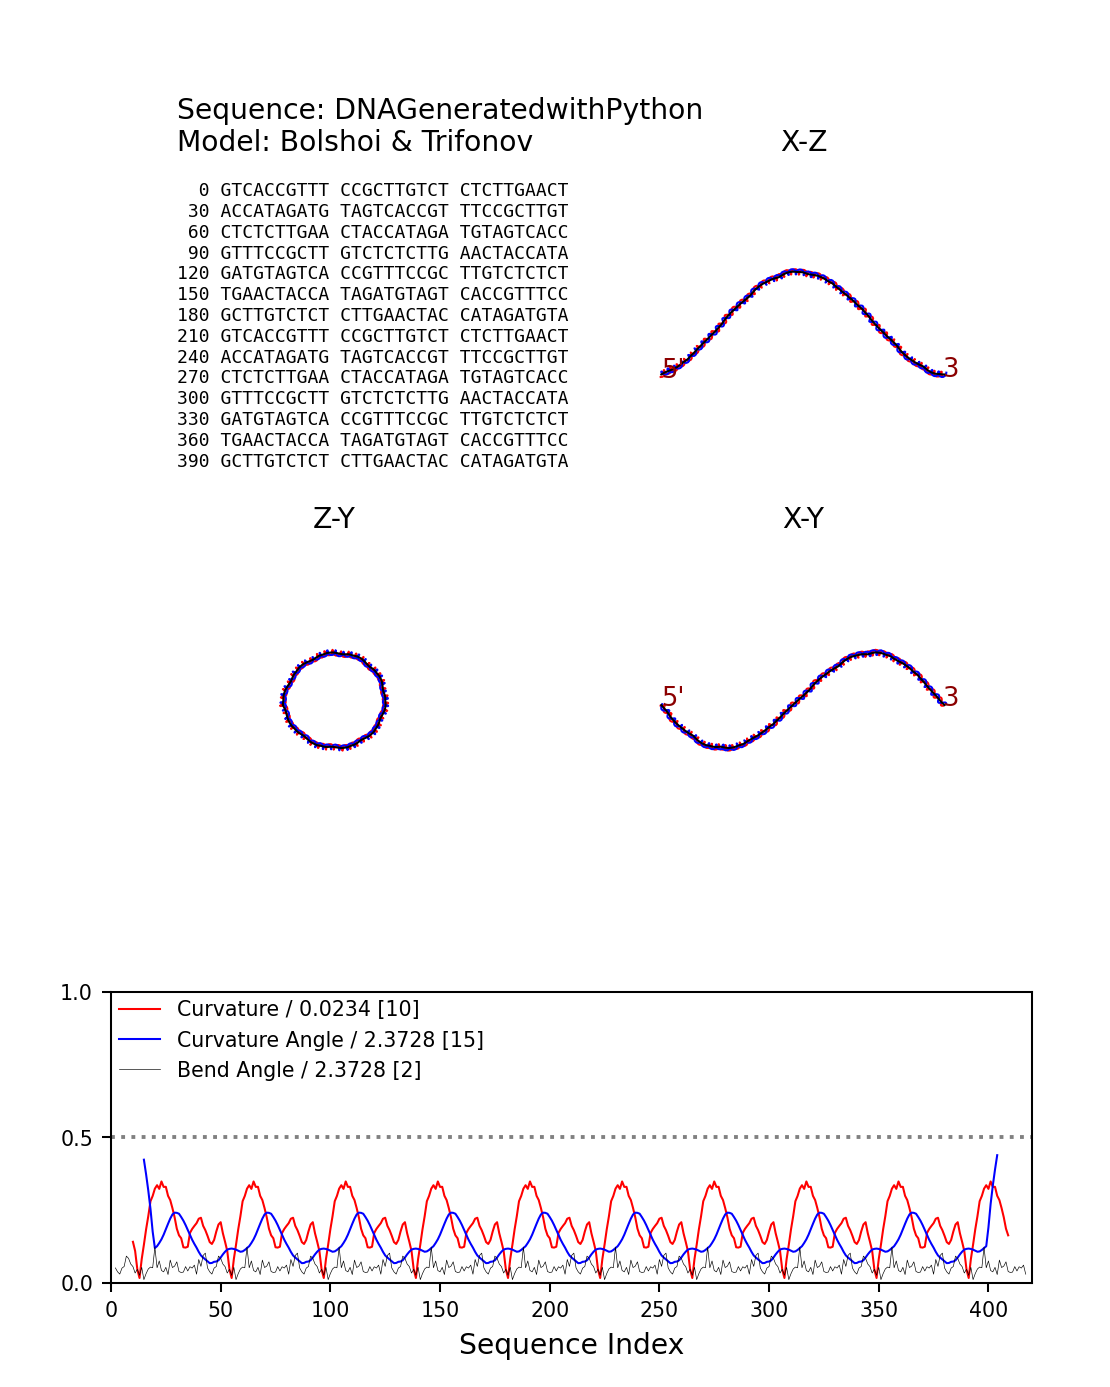

Source data for this figure (header and first rows):
Sequence, Index, Curvature / 0.0234 [10], Bend Angle / 2.3728  [2], Curvature Angle / 2.3728  [15], Helix Axis [x], Helix Axis [y], Helix Axis [z], Phosphate 1 [x], Phosphate 1 [y], Phosphate 1 [z], Phosphate 2 [x], Phosphate 2 [y], Phosphate 2 [z], Basepair Normal [x], Basepair Normal [y], Basepair Normal [z], Smoothed Normal [x], Smoothed Normal [y], Smoothed Normal [z]
G, 1, 0.00000, 0.00000, 0.00000, -477.5, -16.43, -172.3, -479.6, -18.69, -181, -474.2, -13.37, -164.4, -0.6248, 0.7281, -0.2819, -0.3408, 0.3865, -0.1899
T, 2, 0.00000, 0.00000, 0.00000, -475.3, -18.85, -171.4, -473.4, -17.76, -180.3, -476.1, -18.82, -162.3, -0.6386, 0.7144, -0.286, -0.405, 0.4551, -0.2237
C, 3, 0.00000, 0.05154, 0.00000, -473.1, -21.12, -170.1, -468.1, -16.46, -176.2, -477.7, -24.67, -163, -0.6447, 0.6702, -0.3677, -0.473, 0.5219, -0.254
A, 4, 0.00000, 0.03807, 0.00000, -471.1, -23.5, -168.8, -465.4, -16.45, -170.2, -477, -29.91, -166, -0.597, 0.7044, -0.384, -0.536, 0.5936, -0.2831
C, 5, 0.00000, 0.03038, 0.00000, -469.1, -25.83, -167.5, -465.7, -17.99, -164.2, -473.3, -33.69, -169.5, -0.6046, 0.6909, -0.3965, -0.5912, 0.6731, -0.3073
C, 6, 0.00000, 0.05086, 0.00000, -467.1, -28.24, -166.3, -467.2, -22.03, -159.5, -468.1, -35.11, -172.2, -0.5978, 0.7129, -0.3666, -0.6187, 0.7205, -0.3133
G, 7, 0.00000, 0.05645, 0.00000, -464.7, -30.47, -165.2, -468.4, -27.43, -157.4, -462.3, -34.66, -173, -0.6846, 0.6604, -0.3085, -0.6156, 0.7268, -0.3045
T, 8, 0.00000, 0.09208, 0.00000, -462.5, -32.75, -164.2, -469.1, -33.63, -158, -456.6, -33.02, -171.2, -0.6756, 0.6745, -0.2976, -0.6065, 0.7389, -0.2937
T, 9, 0.00000, 0.08442, 0.00000, -460.5, -35.32, -163.3, -468.9, -38.43, -161.6, -452.2, -32.9, -166.4, -0.5841, 0.7604, -0.284, -0.5972, 0.7516, -0.2799
T, 10, 0.00000, 0.06492, 0.00000, -458.7, -38.13, -162.6, -466.5, -41.36, -166.2, -450.4, -34.92, -160.5, -0.5212, 0.8299, -0.1993, -0.591, 0.7636, -0.2601
C, 11, 0.1412, 0.05606, 0.00000, -456.7, -40.77, -162, -461, -43.12, -169.7, -451.3, -37.79, -155.2, -0.5976, 0.7823, -0.1759, -0.5839, 0.7754, -0.2402
C, 12, 0.1096, 0.03400, 0.00000, -454.7, -43.39, -161.3, -454.7, -43.2, -170.4, -453.4, -42.62, -152.2, -0.5954, 0.7747, -0.2129, -0.5761, 0.784, -0.231
G, 13, 0.04677, 0.04684, 0.00000, -453, -46.23, -160.5, -449.1, -43.49, -168.3, -455.7, -48.09, -152, -0.4979, 0.8388, -0.22, -0.5659, 0.793, -0.2255
C, 14, 0.01688, 0.02623, 0.00000, -451.1, -48.89, -159.7, -445, -42.99, -163, -457, -54.1, -154.9, -0.5584, 0.7885, -0.2577, -0.5602, 0.7996, -0.2166
T, 15, 0.08188, 0.05364, 0.00000, -449.4, -51.75, -159.2, -443.1, -45.23, -158, -455.9, -58.15, -158.8, -0.5193, 0.8449, -0.1282, -0.5652, 0.7967, -0.214
T, 16, 0.1313, 0.01144, 0.423, -447.5, -54.45, -158.4, -444.3, -47.94, -152.9, -451.8, -61.29, -162.7, -0.5476, 0.8007, -0.2431, -0.5758, 0.7875, -0.2197
G, 17, 0.184, 0.03212, 0.3727, -445.5, -57.03, -157.5, -446.7, -52.56, -149.6, -445.7, -62.36, -165, -0.594, 0.7631, -0.2548, -0.5824, 0.7802, -0.2284
T, 18, 0.2293, 0.04798, 0.317, -443.5, -59.65, -156.7, -448.7, -58.47, -149.2, -439.5, -61.86, -164.6, -0.5803, 0.7758, -0.2479, -0.5931, 0.7675, -0.243
C, 19, 0.2805, 0.05446, 0.2539, -441.6, -62.37, -156.2, -449.5, -64.61, -152.1, -434.4, -60.84, -161.5, -0.5747, 0.8028, -0.1591, -0.6027, 0.7554, -0.2572
T, 20, 0.2986, 0.05209, 0.1759, -439.5, -64.83, -155.2, -447.6, -69.02, -155.3, -431.2, -61.12, -156.7, -0.6298, 0.7276, -0.2722, -0.6098, 0.743, -0.276
C, 21, 0.3235, 0.1231, 0.1198, -437.1, -67.16, -154.5, -443.2, -71.77, -159.6, -430.4, -62.23, -150.8, -0.692, 0.6892, -0.2147, -0.6236, 0.7245, -0.2937
T, 22, 0.3354, 0.05209, 0.1261, -435, -69.54, -153.4, -437.8, -72.91, -161.4, -431.1, -65.52, -146.2, -0.6205, 0.7059, -0.3415, -0.638, 0.7068, -0.3057
C, 23, 0.3228, 0.07543, 0.1372, -432.8, -71.7, -152.1, -431.1, -71.96, -161.1, -433.4, -70.25, -143.1, -0.6717, 0.6372, -0.3779, -0.6475, 0.6906, -0.322
T, 24, 0.3483, 0.04273, 0.1497, -430.9, -74.18, -150.8, -426.1, -71.47, -158.1, -434.7, -75.81, -142.7, -0.5632, 0.7358, -0.376, -0.6516, 0.6755, -0.345
T, 25, 0.3296, 0.03800, 0.1656, -428.7, -76.38, -149.5, -423.3, -69.91, -153.1, -433.9, -81.96, -144.5, -0.6553, 0.6498, -0.3851, -0.6563, 0.6575, -0.3702
G, 26, 0.3299, 0.05354, 0.1846, -426.3, -78.53, -148.4, -422.4, -70.34, -147.1, -430.8, -86.52, -148.1, -0.6933, 0.6354, -0.3398, -0.6593, 0.6392, -0.3959
A, 27, 0.299, 0.02882, 0.2029, -423.9, -80.44, -147, -423.8, -73.01, -141.7, -424.9, -88.46, -151.3, -0.7247, 0.5659, -0.3931, -0.6623, 0.6219, -0.4178
A, 28, 0.2843, 0.07842, 0.2208, -421.7, -82.62, -145.6, -425.5, -78.3, -138.4, -419.2, -88, -152.5, -0.6326, 0.6442, -0.4299, -0.6664, 0.6072, -0.4327
C, 29, 0.2567, 0.05284, 0.235, -419.6, -84.81, -144.1, -426.7, -84.35, -138.3, -413.4, -86.5, -150.6, -0.6183, 0.6495, -0.4426, -0.6717, 0.5887, -0.4497
T, 30, 0.2252, 0.05778, 0.2412, -417.3, -86.61, -142.4, -425.2, -89.85, -139.1, -409.5, -84.55, -146.8, -0.6884, 0.5314, -0.4937, -0.6749, 0.5702, -0.4684
A, 31, 0.1863, 0.07239, 0.2406, -415, -88.37, -140.7, -421.7, -94.48, -142, -407.7, -82.82, -140.8, -0.6896, 0.5198, -0.5042, -0.6701, 0.5593, -0.488
C, 32, 0.1634, 0.03911, 0.2374, -412.6, -90.17, -139, -416.4, -96.31, -144.7, -407.8, -83.79, -134.6, -0.6876, 0.5347, -0.4912, -0.6634, 0.5564, -0.5004
C, 33, 0.1534, 0.03581, 0.2261, -410.3, -91.9, -137.3, -410.1, -95.92, -145.5, -409.4, -86.93, -129.7, -0.6836, 0.5115, -0.5207, -0.6628, 0.5529, -0.505
A, 34, 0.1224, 0.03727, 0.2137, -408.1, -93.57, -135.4, -404.2, -93.77, -143.6, -411.2, -92.01, -126.9, -0.6559, 0.493, -0.5716, -0.6698, 0.5407, -0.5089
T, 35, 0.1213, 0.05608, 0.1986, -406, -95.36, -133.4, -400.5, -91.42, -139.6, -411.2, -97.99, -126.4, -0.6315, 0.5308, -0.5652, -0.676, 0.5312, -0.5107
A, 36, 0.1243, 0.04112, 0.1816, -403.9, -97.2, -131.6, -399, -89.71, -133.5, -409.2, -103.9, -128.3, -0.6285, 0.5434, -0.5564, -0.6791, 0.527, -0.511
G, 37, 0.1718, 0.05552, 0.165, -401.6, -99.25, -130.1, -398.5, -90.92, -127.9, -405.5, -107.5, -130.9, -0.6672, 0.6079, -0.4306, -0.6823, 0.5226, -0.5113
A, 38, 0.1853, 0.05101, 0.1482, -399.3, -101.1, -128.5, -400.6, -93.89, -122.9, -399.1, -109, -133.1, -0.6847, 0.539, -0.4906, -0.6819, 0.517, -0.5175
T, 39, 0.1956, 0.06118, 0.134, -396.9, -102.8, -126.9, -401.5, -99.02, -120, -393.3, -107.9, -133.6, -0.7169, 0.5188, -0.4658, -0.6799, 0.5114, -0.5255
G, 40, 0.2051, 0.02999, 0.1211, -394.4, -104.4, -125.2, -401.7, -105.1, -119.6, -387.7, -105.2, -131.3, -0.7171, 0.476, -0.5091, -0.6819, 0.5003, -0.5335
T, 41, 0.2204, 0.08036, 0.1066, -392, -106.1, -123.5, -399.6, -110.8, -121.3, -384.3, -102.4, -126.9, -0.7197, 0.4883, -0.4936, -0.6838, 0.4837, -0.5463
A, 42, 0.2238, 0.05681, 0.09439, -389.6, -107.7, -121.8, -395.2, -114.5, -124.4, -383.2, -101.2, -120.6, -0.7183, 0.478, -0.5055, -0.6812, 0.4627, -0.5673
G, 43, 0.1961, 0.09446, 0.08709, -387.4, -109.2, -119.7, -389.8, -115.9, -125.5, -383.9, -102.2, -114.9, -0.638, 0.4501, -0.6248, -0.6751, 0.4423, -0.5905
T, 44, 0.1811, 0.1023, 0.08057, -385.2, -110.7, -117.6, -383.6, -114.8, -125.6, -385.7, -105.5, -110, -0.6518, 0.4366, -0.6201, -0.67, 0.4274, -0.607
C, 45, 0.1616, 0.05154, 0.07426, -383, -111.9, -115.3, -378.2, -111.5, -123.1, -387.3, -110.8, -107.3, -0.6602, 0.3541, -0.6624, -0.6669, 0.416, -0.6183
A, 46, 0.1402, 0.03807, 0.06786, -380.9, -113.2, -113, -375.3, -108.2, -118.2, -386.7, -116.8, -106.9, -0.6132, 0.3725, -0.6965, -0.6587, 0.411, -0.6302
C, 47, 0.1337, 0.03038, 0.06855, -378.8, -114.4, -110.6, -375.4, -106.1, -112.4, -383.1, -121.9, -107.7, -0.6211, 0.3544, -0.699, -0.6431, 0.4153, -0.6433
C, 48, 0.1475, 0.05086, 0.07255, -376.7, -115.7, -108.3, -376.8, -106.8, -106.3, -378, -124.7, -109.3, -0.6136, 0.3894, -0.6869, -0.6328, 0.426, -0.6466
G, 49, 0.1764, 0.05645, 0.07341, -374.4, -117, -106.2, -377.8, -110, -101.4, -372.1, -124.8, -110.4, -0.6982, 0.3799, -0.6068, -0.6295, 0.4361, -0.6431
T, 50, 0.2006, 0.09208, 0.07783, -372.1, -118.3, -104.2, -378.5, -115.5, -98.4, -366.4, -122.5, -110, -0.689, 0.3975, -0.6061, -0.6202, 0.4521, -0.6411
T, 51, 0.2085, 0.08442, 0.08727, -370, -119.9, -102, -378.4, -121.4, -98.61, -361.9, -119.8, -106.2, -0.5976, 0.475, -0.646, -0.6106, 0.4703, -0.6372
T, 52, 0.1705, 0.06492, 0.09799, -368.2, -121.9, -99.93, -376.1, -126.5, -100.8, -359.9, -118.2, -100.3, -0.5325, 0.5794, -0.6171, -0.6038, 0.4913, -0.6278
C, 53, 0.1412, 0.05606, 0.1072, -366.2, -123.7, -98.01, -370.7, -130, -102.9, -360.6, -117.5, -94.26, -0.6079, 0.5542, -0.5687, -0.5962, 0.5121, -0.6183
C, 54, 0.1096, 0.03400, 0.1145, -364.1, -125.5, -95.99, -364.4, -130.5, -103.7, -362.6, -119.8, -89.01, -0.6068, 0.5271, -0.595, -0.5881, 0.5243, -0.6158
G, 55, 0.04677, 0.04684, 0.1169, -362.4, -127.5, -93.83, -358.8, -129.7, -101.9, -364.9, -124.2, -85.66, -0.51, 0.5748, -0.6399, -0.5778, 0.5347, -0.6166
C, 56, 0.01688, 0.02623, 0.1179, -360.5, -129.2, -91.67, -354.5, -126.3, -97.92, -366.1, -130.7, -84.63, -0.5713, 0.5128, -0.6409, -0.5718, 0.5451, -0.6131
T, 57, 0.08188, 0.05364, 0.1166, -358.7, -131.3, -89.75, -352.4, -125.4, -92.63, -365.2, -136.3, -85.6, -0.5285, 0.6319, -0.567, -0.5768, 0.5442, -0.6092
T, 58, 0.1313, 0.01144, 0.1142, -356.8, -133.1, -87.6, -353.4, -124.7, -86.8, -361.2, -141.2, -87.19, -0.5601, 0.5309, -0.636, -0.5875, 0.5335, -0.6084
G, 59, 0.184, 0.03212, 0.1108, -354.8, -134.8, -85.49, -355.7, -126.6, -81.46, -355.1, -143.4, -88.62, -0.6066, 0.4938, -0.6231, -0.5943, 0.5227, -0.6112
T, 60, 0.2293, 0.04798, 0.107, -352.7, -136.5, -83.38, -357.7, -131.3, -77.75, -349, -142.8, -88.79, -0.5928, 0.508, -0.625, -0.6054, 0.5041, -0.6159
... 360 more rows
